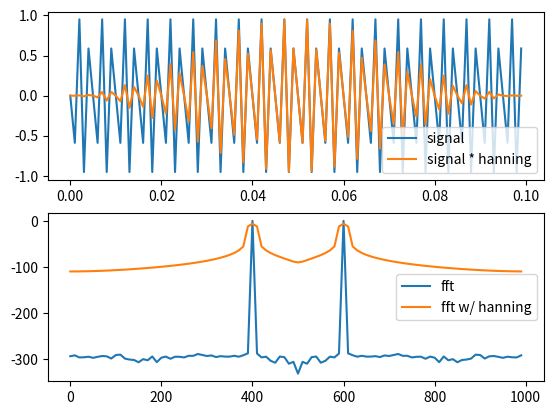

This figure's Python source:
from __future__ import division
import numpy as np
import matplotlib.pyplot as plt

duration = .1  # Duration in seconds
signal_frequency = 600
sample_frequency = 1000

# timesteps
t = np.arange(0, duration*sample_frequency)/sample_frequency
# the signal
x = np.sin(2*np.pi*signal_frequency*t)
# number of samples
n = x.size
# hanning window
h = 0.5 - 0.5 * np.cos(2 * np.pi * np.arange(n)/(n-1))
# h = 1 - np.abs(n/2 - np.arange(n))/(n/2)

# DFT
X = np.fft.fft(x)
X_db = 20 * np.log10(2 * np.abs(X)/n)
# DFT with hanning window
Xh = np.fft.fft(x *h)
Xh_db = 20 * np.log10(2 * np.abs(Xh/n))

# create the x axis of frequencies
f = np.arange(0, n) * sample_frequency/n

plt.subplot(2,1,1)
plt.plot(t, x, label='signal')
plt.plot(t, x * h, label='signal * hanning')
plt.legend()

plt.subplot(2,1,2)
plt.plot(f, X_db, label='fft')
plt.plot(f, Xh_db, label='fft w/ hanning')
plt.legend()
# plt.grid()
plt.show()